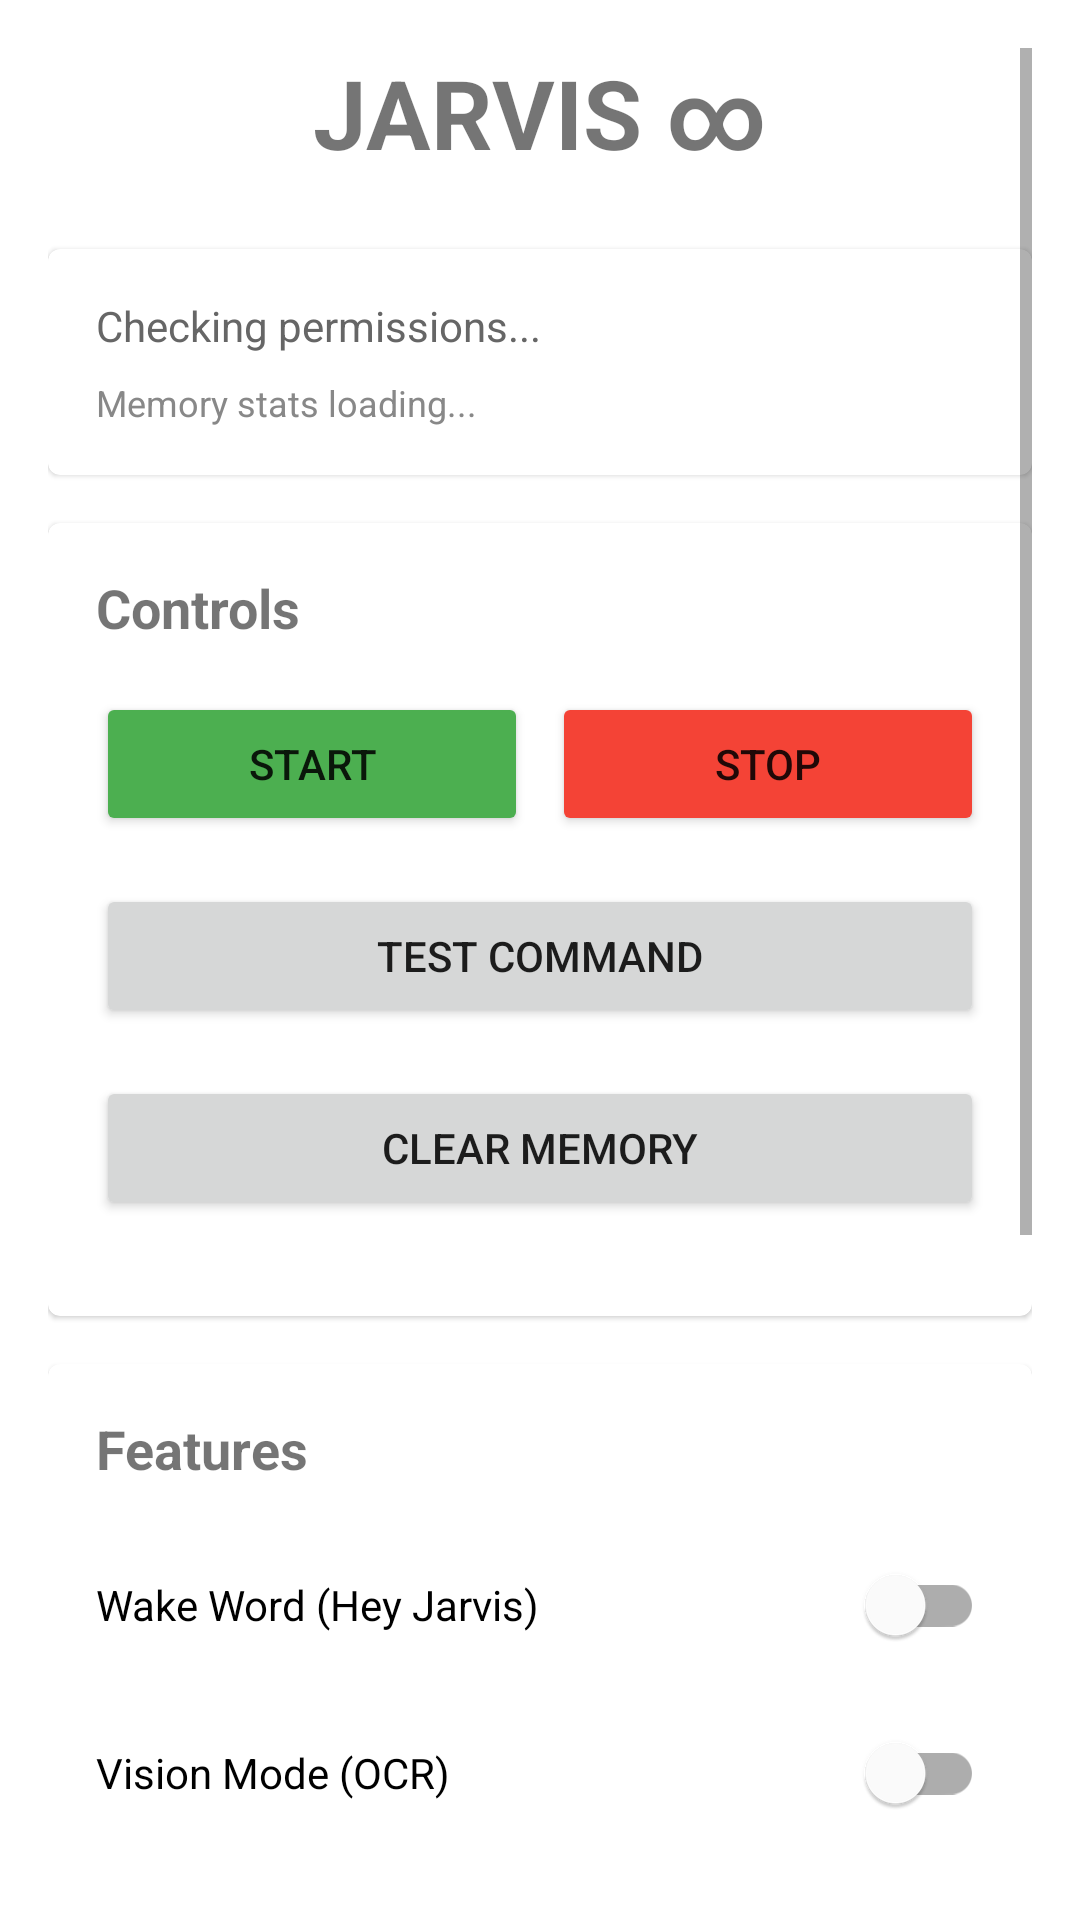

Layout XML and referenced resources for this Android screen:
<!-- AndroidManifest.xml: activity theme Theme.MaterialComponents.DayNight.DarkActionBar -->
<!-- res/layout/activity_main.xml -->
<?xml version="1.0" encoding="utf-8"?>
<ScrollView xmlns:android="http://schemas.android.com/apk/res/android"
    xmlns:app="http://schemas.android.com/apk/res-auto"
    android:layout_width="match_parent"
    android:layout_height="match_parent"
    android:padding="16dp">

    <LinearLayout
        android:layout_width="match_parent"
        android:layout_height="wrap_content"
        android:orientation="vertical">

        
        <TextView
            android:layout_width="match_parent"
            android:layout_height="wrap_content"
            android:text="JARVIS ∞"
            android:textSize="32sp"
            android:textStyle="bold"
            android:gravity="center"
            android:layout_marginBottom="24dp" />

        
        <com.google.android.material.card.MaterialCardView
            android:layout_width="match_parent"
            android:layout_height="wrap_content"
            android:layout_marginBottom="16dp">

            <LinearLayout
                android:layout_width="match_parent"
                android:layout_height="wrap_content"
                android:orientation="vertical"
                android:padding="16dp">

                <TextView
                    android:id="@+id/text_status"
                    android:layout_width="match_parent"
                    android:layout_height="wrap_content"
                    android:text="Checking permissions..."
                    android:textSize="14sp"
                    android:textColor="#666666" />

                <TextView
                    android:id="@+id/text_memory"
                    android:layout_width="match_parent"
                    android:layout_height="wrap_content"
                    android:layout_marginTop="8dp"
                    android:text="Memory stats loading..."
                    android:textSize="12sp"
                    android:textColor="#888888" />
            </LinearLayout>
        </com.google.android.material.card.MaterialCardView>

        
        <com.google.android.material.card.MaterialCardView
            android:layout_width="match_parent"
            android:layout_height="wrap_content"
            android:layout_marginBottom="16dp">

            <LinearLayout
                android:layout_width="match_parent"
                android:layout_height="wrap_content"
                android:orientation="vertical"
                android:padding="16dp">

                <TextView
                    android:layout_width="match_parent"
                    android:layout_height="wrap_content"
                    android:text="Controls"
                    android:textSize="18sp"
                    android:textStyle="bold"
                    android:layout_marginBottom="16dp" />

                <LinearLayout
                    android:layout_width="match_parent"
                    android:layout_height="wrap_content"
                    android:orientation="horizontal"
                    android:layout_marginBottom="16dp">

                    <Button
                        android:id="@+id/btn_start"
                        android:layout_width="0dp"
                        android:layout_height="wrap_content"
                        android:layout_weight="1"
                        android:text="START"
                        android:backgroundTint="#4CAF50"
                        android:layout_marginEnd="8dp" />

                    <Button
                        android:id="@+id/btn_stop"
                        android:layout_width="0dp"
                        android:layout_height="wrap_content"
                        android:layout_weight="1"
                        android:text="STOP"
                        android:backgroundTint="#F44336" />
                </LinearLayout>

                <Button
                    android:id="@+id/btn_test"
                    android:layout_width="match_parent"
                    android:layout_height="wrap_content"
                    android:text="Test Command"
                    android:layout_marginBottom="16dp" />

                <Button
                    android:id="@+id/btn_clear_memory"
                    android:layout_width="match_parent"
                    android:layout_height="wrap_content"
                    android:text="Clear Memory"
                    android:layout_marginBottom="16dp" />
            </LinearLayout>
        </com.google.android.material.card.MaterialCardView>

        
        <com.google.android.material.card.MaterialCardView
            android:layout_width="match_parent"
            android:layout_height="wrap_content"
            android:layout_marginBottom="16dp">

            <LinearLayout
                android:layout_width="match_parent"
                android:layout_height="wrap_content"
                android:orientation="vertical"
                android:padding="16dp">

                <TextView
                    android:layout_width="match_parent"
                    android:layout_height="wrap_content"
                    android:text="Features"
                    android:textSize="18sp"
                    android:textStyle="bold"
                    android:layout_marginBottom="16dp" />

                <com.google.android.material.switchmaterial.SwitchMaterial
                    android:id="@+id/switch_wake_word"
                    android:layout_width="match_parent"
                    android:layout_height="wrap_content"
                    android:text="Wake Word (Hey Jarvis)"
                    android:layout_marginBottom="8dp" />

                <com.google.android.material.switchmaterial.SwitchMaterial
                    android:id="@+id/switch_vision"
                    android:layout_width="match_parent"
                    android:layout_height="wrap_content"
                    android:text="Vision Mode (OCR)"
                    android:layout_marginBottom="8dp" />

                <com.google.android.material.switchmaterial.SwitchMaterial
                    android:id="@+id/switch_root"
                    android:layout_width="match_parent"
                    android:layout_height="wrap_content"
                    android:text="Root Mode (Optional)"
                    android:layout_marginBottom="16dp" />
            </LinearLayout>
        </com.google.android.material.card.MaterialCardView>

        
        <com.google.android.material.card.MaterialCardView
            android:layout_width="match_parent"
            android:layout_height="wrap_content">

            <LinearLayout
                android:layout_width="match_parent"
                android:layout_height="wrap_content"
                android:orientation="vertical"
                android:padding="16dp">

                <TextView
                    android:layout_width="match_parent"
                    android:layout_height="wrap_content"
                    android:text="Settings"
                    android:textSize="18sp"
                    android:textStyle="bold"
                    android:layout_marginBottom="16dp" />

                <Button
                    android:id="@+id/btn_permissions"
                    android:layout_width="match_parent"
                    android:layout_height="wrap_content"
                    android:text="Grant Permissions"
                    android:layout_marginBottom="8dp" />

                <Button
                    android:id="@+id/btn_settings"
                    android:layout_width="match_parent"
                    android:layout_height="wrap_content"
                    android:text="Accessibility Settings" />

                <Button
                    android:id="@+id/btn_test_accessibility"
                    android:layout_width="match_parent"
                    android:layout_height="wrap_content"
                    android:text="Test Accessibility" />
            </LinearLayout>
        </com.google.android.material.card.MaterialCardView>

        
        <TextView
            android:layout_width="match_parent"
            android:layout_height="wrap_content"
            android:text="JARVIS v∞ - God Mode Automation"
            android:textSize="12sp"
            android:gravity="center"
            android:layout_marginTop="24dp"
            android:textColor="#888888" />
    </LinearLayout>
</ScrollView>
<!-- resources referenced by this layout -->
<resources>

</resources>
